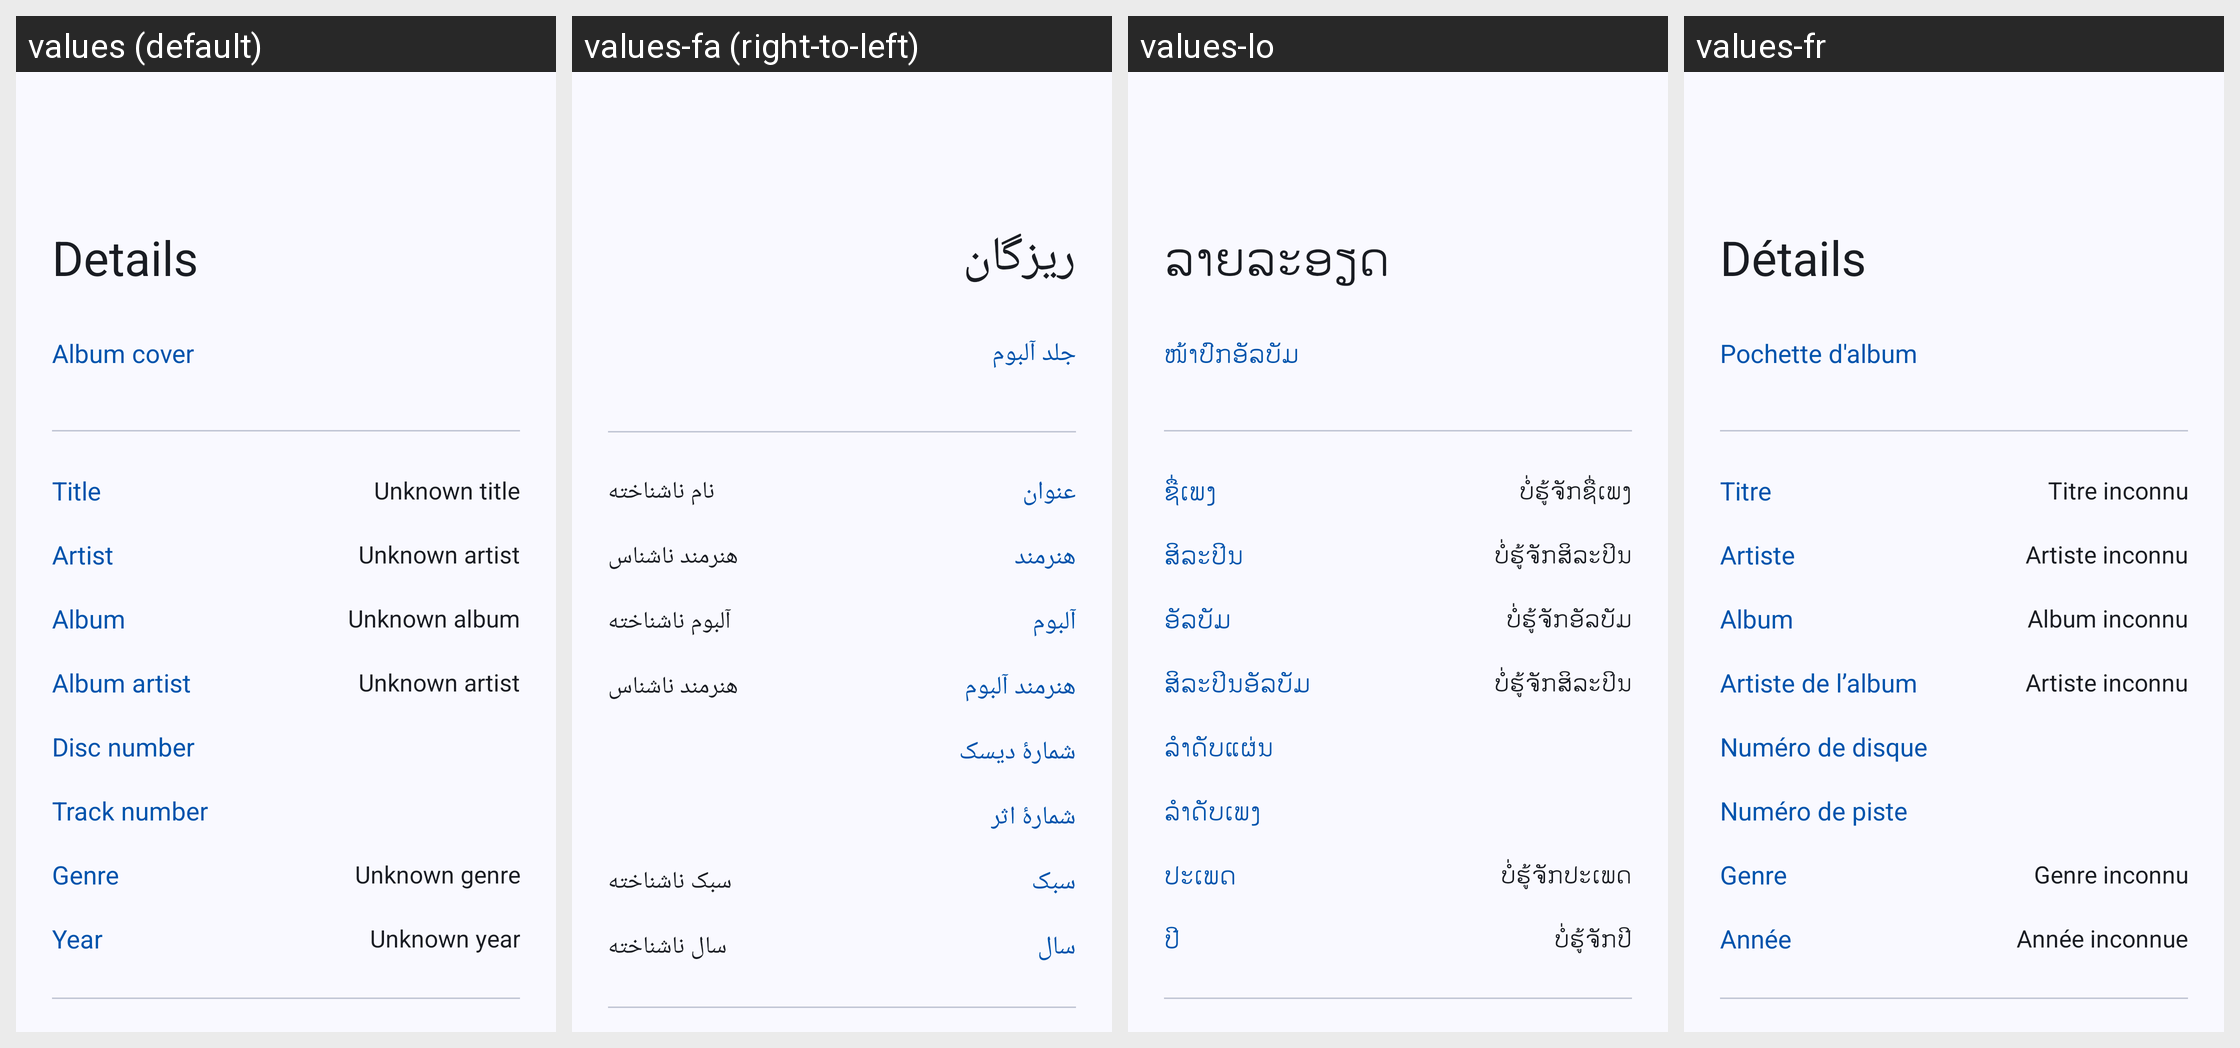

For this localized Android screen grid, give each drawn string resource with its value in every locale shown.
Android screen res/layout/fragment_info_song.xml rendered under 4 locales, left to right: values (default), values-fa (right-to-left), values-lo, values-fr. Device: Nexus 5 (rendered at 1080×1920; each locale shown at half size, 540×960, under a caption strip naming it); theme Theme.Gramophone.
Other locales in the repository, not shown: values-ar, values-ca, values-cs, values-de, values-es, values-et, values-gl, values-hr, values-hu, values-in, values-ja, values-ko, values-pl, values-pt, values-pt-rBR, values-ru, values-ta, values-th, values-uk, values-vi, values-zh-rCN.
Strings drawn on this screen, with the default value and each locale's value (text and hints the layout hard-codes, and strings that could not be matched under every locale, appear in the picture but are not listed):

album_cover
  values: Album cover
  values-fa: جلد آلبوم
  values-lo: ໜ້າປົກອັລບັມ
  values-fr: Pochette d'album

dialog_title
  values: Title
  values-fa: عنوان
  values-lo: ຊື່ເພງ
  values-fr: Titre

unknown_title
  values: Unknown title
  values-fa: نام ناشناخته
  values-lo: ບໍ່ຮູ້ຈັກຊື່ເພງ
  values-fr: Titre inconnu

dialog_artist
  values: Artist
  values-fa: هنرمند
  values-lo: ສິລະປິນ
  values-fr: Artiste

unknown_artist
  values: Unknown artist
  values-fa: هنرمند ناشناس
  values-lo: ບໍ່ຮູ້ຈັກສິລະປິນ
  values-fr: Artiste inconnu

dialog_album
  values: Album
  values-fa: آلبوم
  values-lo: ອັລບັມ
  values-fr: Album

unknown_album
  values: Unknown album
  values-fa: آلبوم ناشناخته
  values-lo: ບໍ່ຮູ້ຈັກອັລບັມ
  values-fr: Album inconnu

dialog_album_artist
  values: Album artist
  values-fa: هنرمند آلبوم
  values-lo: ສິລະປິນອັລບັມ
  values-fr: Artiste de l’album

dialog_disc_number
  values: Disc number
  values-fa: شمارۀ دیسک
  values-lo: ລຳດັບແຜ່ນ
  values-fr: Numéro de disque

dialog_track_number
  values: Track number
  values-fa: شمارۀ اثر
  values-lo: ລຳດັບເພງ
  values-fr: Numéro de piste

dialog_genre
  values: Genre
  values-fa: سبک
  values-lo: ປະເພດ
  values-fr: Genre

unknown_genre
  values: Unknown genre
  values-fa: سبک ناشناخته
  values-lo: ບໍ່ຮູ້ຈັກປະເພດ
  values-fr: Genre inconnu

dialog_year
  values: Year
  values-fa: سال
  values-lo: ປີ
  values-fr: Année

unknown_year
  values: Unknown year
  values-fa: سال ناشناخته
  values-lo: ບໍ່ຮູ້ຈັກປີ
  values-fr: Année inconnue
